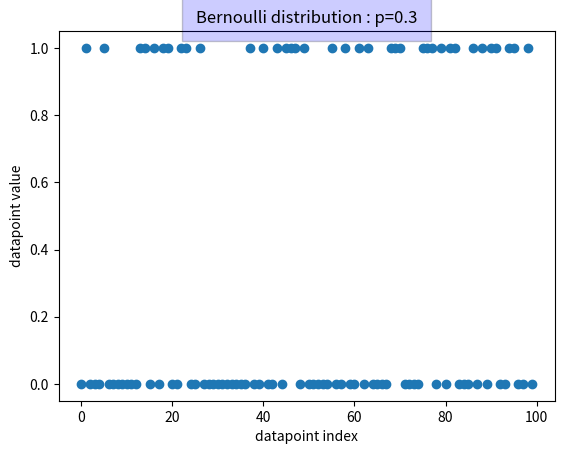

The script that saved this image: (Note: this script raises an exception after producing the figure.)
import matplotlib.pyplot as plt
import numpy as np

nb_data = 100
p = 0.3

style = {"facecolor": "blue", "alpha": 0.2, "pad": 10}
x = np.random.binomial(1, p, nb_data)
plt.plot(range(nb_data), x, "o")
title = "Bernoulli distribution : p=" + str(p)
plt.xlabel("datapoint index")
plt.ylabel("datapoint value")
plt.title(title, bbox=style)
plt.savefig(f"images/bernoulli_{p}.pdf")
plt.close()

nbins = 50
plt.hist(x, bins=nbins)
title_hist = "Histogram " + title
plt.xlabel("datapoint value")
plt.ylabel("number of occurrences")
plt.title(title, bbox=style)
plt.savefig(f"images/hist_bernoulli_{p}.pdf")
plt.close()
